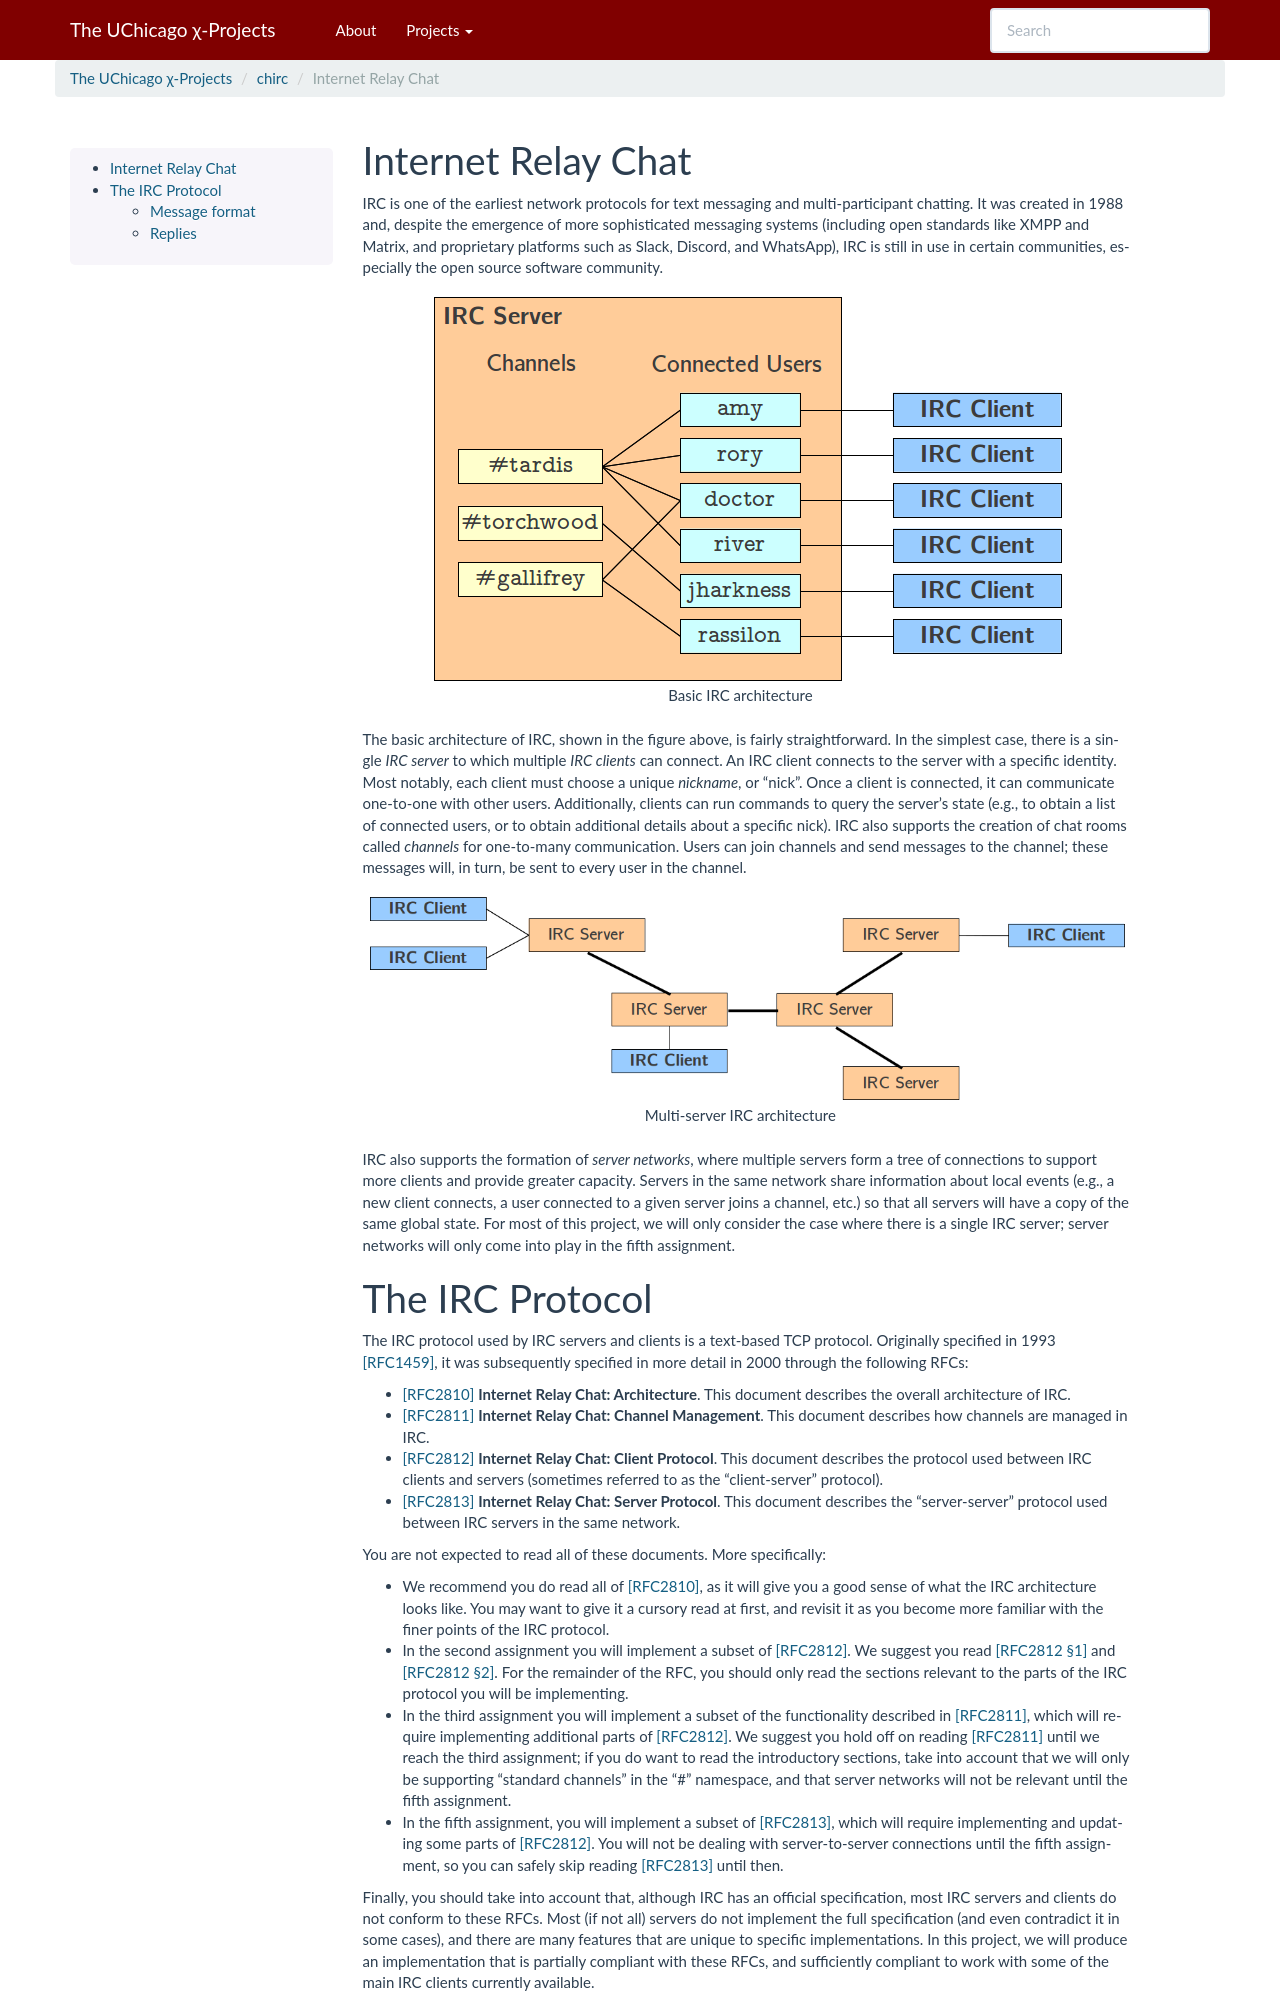

repository: uchicago-cs/chiwebsite · page: chirc/irc.html · generator: sphinx

.. _chirc-irc:

Internet Relay Chat
===================

IRC is one of the earliest network protocols for text messaging and
multi-participant chatting. It was created in 1988 and, despite the
emergence of more sophisticated messaging systems (including open
standards like XMPP and Matrix, and proprietary platforms such as
Slack, Discord, and WhatsApp), IRC is still in use in certain
communities, especially the open source software community.

.. figure:: architecture1.png
   :alt: Basic IRC architecture

   Basic IRC architecture

The basic architecture of IRC, shown in the figure above, is
fairly straightforward. In the simplest case, there is a single *IRC
server* to which multiple *IRC clients* can connect. An IRC client
connects to the server with a specific identity. Most notably, each
client must choose a unique *nickname*, or “nick”. Once a client is
connected, it can communicate one-to-one with other users. Additionally,
clients can run commands to query the server’s state (e.g., to obtain a
list of connected users, or to obtain additional details about a
specific nick). IRC also supports the creation of chat rooms called
*channels* for one-to-many communication. Users can join channels and
send messages to the channel; these messages will, in turn, be sent to
every user in the channel.

.. figure:: architecture2.png
   :alt: Multi-server IRC architecture

   Multi-server IRC architecture

IRC also supports the formation of *server networks*, where multiple
servers form a tree of connections to support more clients and provide
greater capacity. Servers in the same network share information about
local events (e.g., a new client connects, a user connected to a given
server joins a channel, etc.) so that all servers will have a copy of
the same global state. For most of this project, we will only consider
the case where there is a single IRC server; server networks will only
come into play in the fifth assignment.
